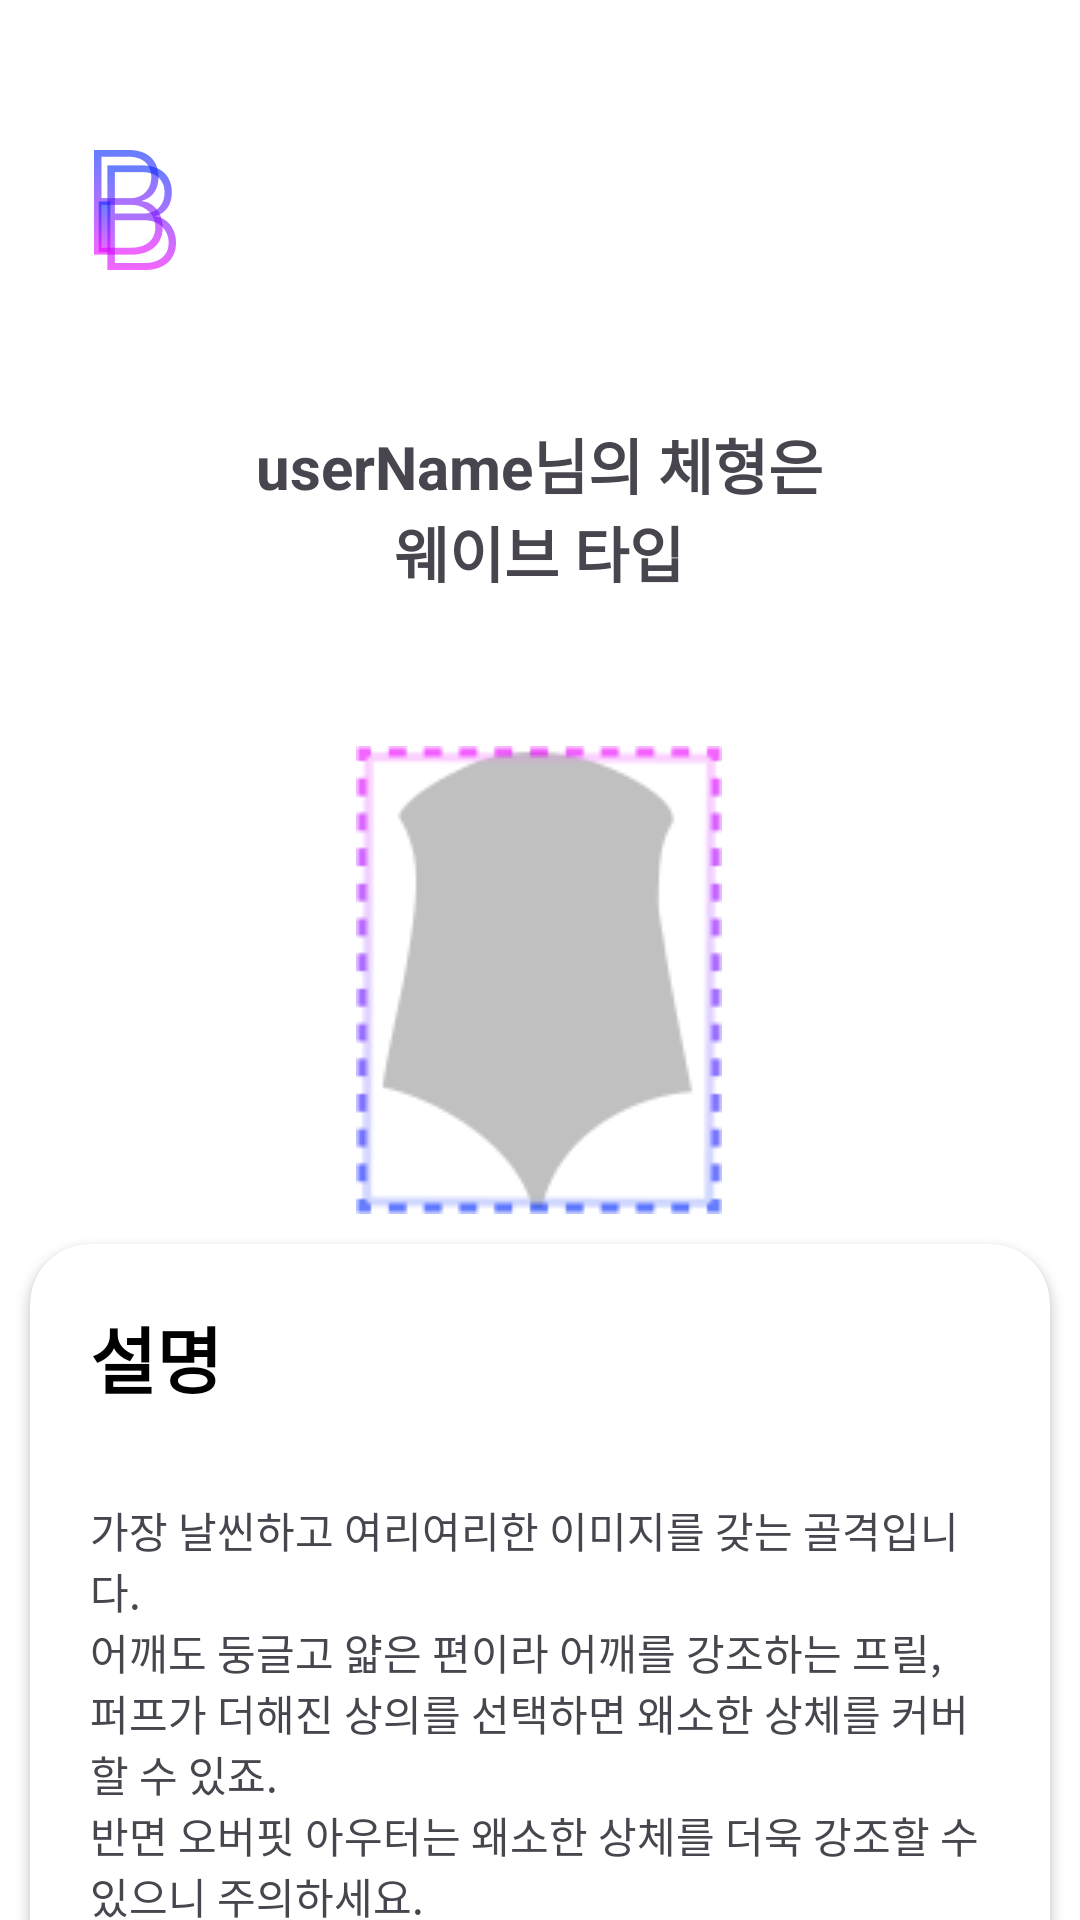

Layout XML and referenced resources for this Android screen:
<!-- AndroidManifest.xml: application theme Theme.BornToBe -->
<!-- res/layout/activity_result.xml -->
<?xml version="1.0" encoding="utf-8"?>
<androidx.constraintlayout.widget.ConstraintLayout xmlns:android="http://schemas.android.com/apk/res/android"
    xmlns:app="http://schemas.android.com/apk/res-auto"
    xmlns:tools="http://schemas.android.com/tools"
    android:id="@+id/main"
    android:layout_width="match_parent"
    android:layout_height="match_parent"
    android:background="@color/white"
    tools:context=".ResultActivity">

    
    <ImageView
        android:id="@+id/activity_result_logo"
        android:layout_width="30dp"
        android:layout_height="40dp"
        android:layout_marginStart="30dp"
        android:layout_marginTop="50dp"
        android:importantForAccessibility="no"
        android:src="@drawable/ic_logo_01"
        app:layout_constraintBottom_toTopOf="@+id/activity_result_scroll"
        app:layout_constraintStart_toStartOf="parent"
        app:layout_constraintTop_toTopOf="parent" />

    
    <ScrollView
        android:id="@+id/activity_result_scroll"
        android:layout_width="match_parent"
        android:layout_height="0dp"
        android:layout_marginTop="30dp"
        android:scrollbars="none"
        app:layout_constraintBottom_toBottomOf="parent"
        app:layout_constraintEnd_toEndOf="parent"
        app:layout_constraintStart_toStartOf="parent"
        app:layout_constraintTop_toBottomOf="@+id/activity_result_logo">

        <LinearLayout
            android:layout_width="match_parent"
            android:layout_height="wrap_content"
            android:gravity="center"
            android:orientation="vertical">

            
            <LinearLayout
                android:id="@+id/activity_result_llTitle"
                android:layout_width="wrap_content"
                android:layout_height="wrap_content"
                android:layout_marginTop="20dp"
                android:gravity="center"
                android:orientation="vertical"
                app:layout_constraintBottom_toTopOf="@+id/activity_result_scroll"
                app:layout_constraintEnd_toEndOf="parent"
                app:layout_constraintStart_toStartOf="parent"
                app:layout_constraintTop_toBottomOf="@+id/activity_result_logo">


                <LinearLayout
                    android:layout_width="wrap_content"
                    android:layout_height="wrap_content">

                    <TextView
                        android:id="@+id/activity_result_tvUserName"
                        android:layout_width="wrap_content"
                        android:layout_height="wrap_content"
                        android:text="@string/activity_result_userName"
                        android:textSize="20sp"
                        android:textStyle="bold" />

                    <TextView
                        android:id="@+id/activity_result_tv"
                        android:layout_width="wrap_content"
                        android:layout_height="wrap_content"
                        android:text="@string/activity_result_stringBody"
                        android:textSize="20sp"
                        android:textStyle="bold" />

                </LinearLayout>

                <TextView
                    android:id="@+id/activity_result_tvResult"
                    android:layout_width="wrap_content"
                    android:layout_height="wrap_content"
                    android:text="@string/activity_result_wave"
                    android:textSize="20sp"
                    android:textStyle="bold" />

                <ImageView
                    android:id="@+id/activity_result_ivResult"
                    android:layout_width="wrap_content"
                    android:layout_height="wrap_content"
                    android:layout_marginTop="50dp"
                    android:importantForAccessibility="no"
                    app:srcCompat="@drawable/ic_result_straight" />

            </LinearLayout>

            
            <androidx.cardview.widget.CardView
                android:layout_width="match_parent"
                android:layout_height="wrap_content"
                android:layout_margin="10dp"
                app:cardCornerRadius="20dp">

                <LinearLayout
                    android:layout_width="match_parent"
                    android:layout_height="wrap_content"
                    android:orientation="vertical">


                    <TextView
                        android:layout_width="wrap_content"
                        android:layout_height="wrap_content"
                        android:layout_marginStart="10dp"
                        android:layout_marginTop="10dp"
                        android:padding="10dp"
                        android:text="@string/activity_result_title01"
                        android:textColor="@color/black"
                        android:textSize="24sp"
                        android:textStyle="bold" />

                    <TextView
                        android:id="@+id/activity_result_tvComment"
                        android:layout_width="match_parent"
                        android:layout_height="wrap_content"
                        android:padding="20dp"
                        android:text="@string/activity_result_wave_comment" />

                </LinearLayout>

            </androidx.cardview.widget.CardView>

            
            <androidx.cardview.widget.CardView
                android:layout_width="match_parent"
                android:layout_height="wrap_content"
                android:layout_margin="10dp"
                app:cardCornerRadius="20dp">

                <LinearLayout
                    android:layout_width="match_parent"
                    android:layout_height="wrap_content"
                    android:orientation="vertical">

                    <TextView
                        android:layout_width="wrap_content"
                        android:layout_height="wrap_content"
                        android:layout_marginStart="10dp"
                        android:layout_marginTop="10dp"
                        android:padding="10dp"
                        android:text="@string/activity_result_title02"
                        android:textColor="@color/black"
                        android:textSize="24sp"
                        android:textStyle="bold" />

                    <TextView
                        android:id="@+id/activity_result_tvFeature"
                        android:layout_width="wrap_content"
                        android:layout_height="wrap_content"
                        android:padding="20dp"
                        android:text="@string/activity_result_wave_feature" />

                </LinearLayout>

            </androidx.cardview.widget.CardView>

            
            <androidx.cardview.widget.CardView
                android:layout_width="match_parent"
                android:layout_height="wrap_content"
                android:layout_margin="10dp"
                app:cardCornerRadius="20dp">

                <LinearLayout
                    android:layout_width="match_parent"
                    android:layout_height="wrap_content"
                    android:orientation="vertical">

                    <TextView
                        android:layout_width="wrap_content"
                        android:layout_height="wrap_content"
                        android:layout_marginStart="10dp"
                        android:layout_marginTop="10dp"
                        android:padding="10dp"
                        android:text="@string/activity_result_title03"
                        android:textColor="@color/black"
                        android:textSize="24sp"
                        android:textStyle="bold" />

                    <TextView
                        android:id="@+id/activity_result_tvTip"
                        android:layout_width="wrap_content"
                        android:layout_height="wrap_content"
                        android:padding="20dp"
                        android:text="@string/activity_result_wave_tip" />

                </LinearLayout>

            </androidx.cardview.widget.CardView>

        </LinearLayout>

    </ScrollView>

    
</androidx.constraintlayout.widget.ConstraintLayout>
<!-- resources referenced by this layout -->
<resources>
  <color name="black">#FF000000</color>
  <color name="white">#FFFFFFFF</color>
  <!-- drawable ic_logo_01: png bitmap (drawable, 8861 bytes) -->
  <!-- drawable ic_result_straight: png bitmap (drawable, 6597 bytes) -->
  <string name="activity_result_stringBody">님의 체형은</string>
  <string name="activity_result_title01">설명</string>
  <string name="activity_result_title02">특징</string>
  <string name="activity_result_title03">추천 스타일</string>
  <string name="activity_result_userName">userName</string>
  <string name="activity_result_wave">웨이브 타입</string>
  <string name="activity_result_wave_comment">
          가장 날씬하고 여리여리한 이미지를 갖는 골격입니다.
          \n어깨도 둥글고 얇은 편이라 어깨를 강조하는 프릴, 퍼프가 더해진 상의를 선택하면 왜소한 상체를 커버할 수 있죠.
          \n반면 오버핏 아우터는 왜소한 상체를 더욱 강조할 수 있으니 주의하세요.
          \n웨이브 체형은 허리가 다소 긴 편이라 짧은 상의와 하체가 길어 보이는 하이웨스트 팬츠 조합을 추천해요.
          \n볼륨감 있는 스타일링으로 전체적으로 평면적이고 완만한 체형을 입체감 있게 보완하면 장점을 더욱 극대화할 수 있습니다.
          \n페미닌하고 우아한 이미지를 지닌 웨이브 타입은 러프하고 드라이한 질감보다 윤기나는 헤어스타일이 잘 어울립니다.
          \n목과 쇄골 주위가 허전해 보일 수 있고, 바스트도 상대적으로 밑에 위치한 편이기 때문에 중단발 이상의 기장에 웨이브가 더해진 헤어를 추천해요.
      </string>
  <string name="activity_result_wave_feature">
          웨이브 체형은 전체적으로 가늘고 길며, 섬세하고 부드러운 실루엣을 지닌 것이 특징입니다.
          \n\n이 체형은 골격이 얇고, 몸의 두께가 얇아 여리여리한 느낌을 주며, 목이 가늘고 긴 편입니다.
          \n어깨는 둥글고 좁으며, 바스트 탑이 낮아 가슴 위쪽의 볼륨이 적은 편입니다.
          \n신체 중심이 하체 쪽에 치우쳐 있어 허리가 길고 가늘어 보이며, 상체보다는 하체가 발달된 비율을 보입니다.
          \n또한, 부드러운 피부 질감과 가느다란 뼈 구조를 가지고 있으며, 근육이 잘 드러나지 않아 전체적으로 여리한 인상을 줍니다.
  
          \n\n웨이브 체형은 쇄골이나 갈비뼈가 드러나 보이는 경우가 많고, 골반이 넓은 편으로, 삼각형 실루엣이 형성됩니다.
          \n살이 찌면 엉덩이와 하체 쪽으로 살이 붙는 경향이 있으며, 옆모습이 날씬하고 슬림한 느낌을 줍니다.
          \n\n이러한 체형은 부드러운 곡선이 강조되어 매우 여성스럽고 우아한 인상을 전달합니다.
      </string>
  <string name="activity_result_wave_tip">
  
          👍🏻 <b> 오버사이즈와 루즈핏 : </b> 체형의 강한 라인을 부드럽게 만들어주며, 여유로운 실루엣이 체형을 돋보이게 합니다. 오버사이즈 코트, 루즈한 셔츠와 니트, 와이드 팬츠가 잘 어울립니다.
          \n👍🏻 <b> 레이어드 스타일링 : </b> 다양한 길이의 레이어를 활용한 스타일링이 어울리며, 셔츠 위에 니트를 겹쳐 입거나 롱 가디건을 착용해 입체적인 스타일을 연출할 수 있습니다.
          \n👍🏻 <b> 긴 기장의 아이템 : </b> 맥시 드레스나 롱 재킷 같은 긴 기장의 아이템이 체형을 길어 보이게 하고, 세련된 분위기를 더해줍니다.
          \n👍🏻 <b> 적당한 노출 : </b> 목선이나 어깨를 살짝 드러내면 답답해 보이지 않고 시크한 느낌을 줍니다. V넥이나 오프숄더 스타일을 추천합니다.
  
      </string>
  <style name="Theme.BornToBe" parent="Base.Theme.BornToBe" />
  <style name="Base.Theme.BornToBe" parent="Theme.Material3.DayNight.NoActionBar">
          
          
      </style>
</resources>
